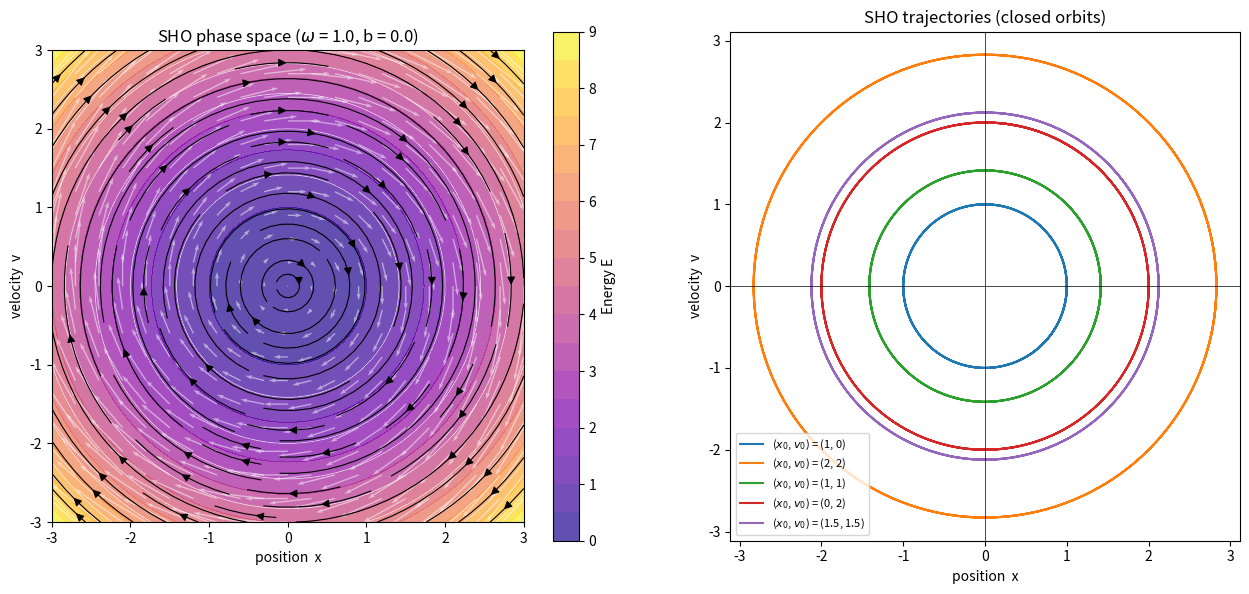
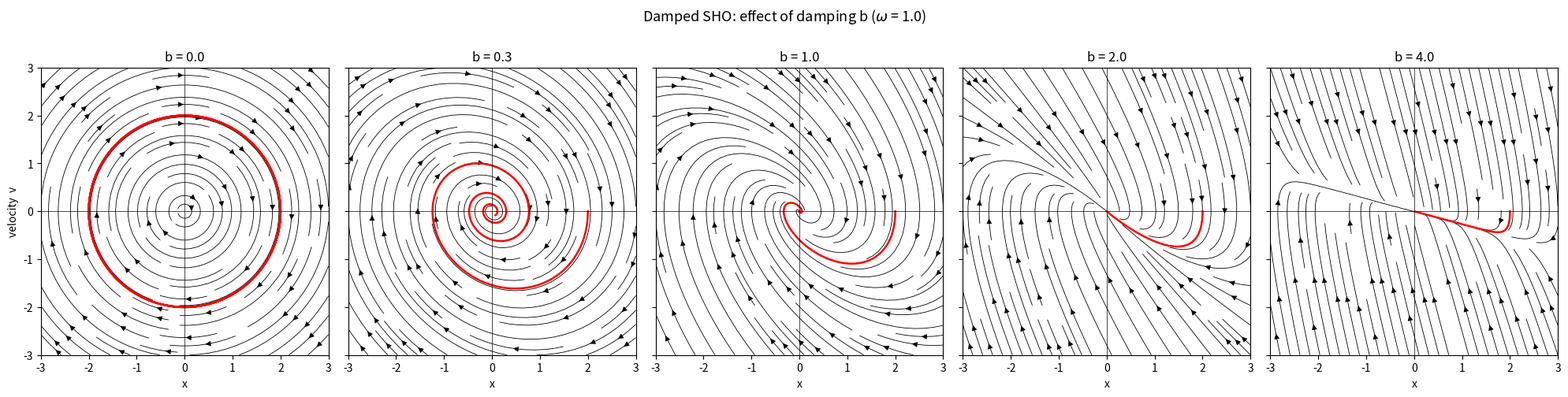
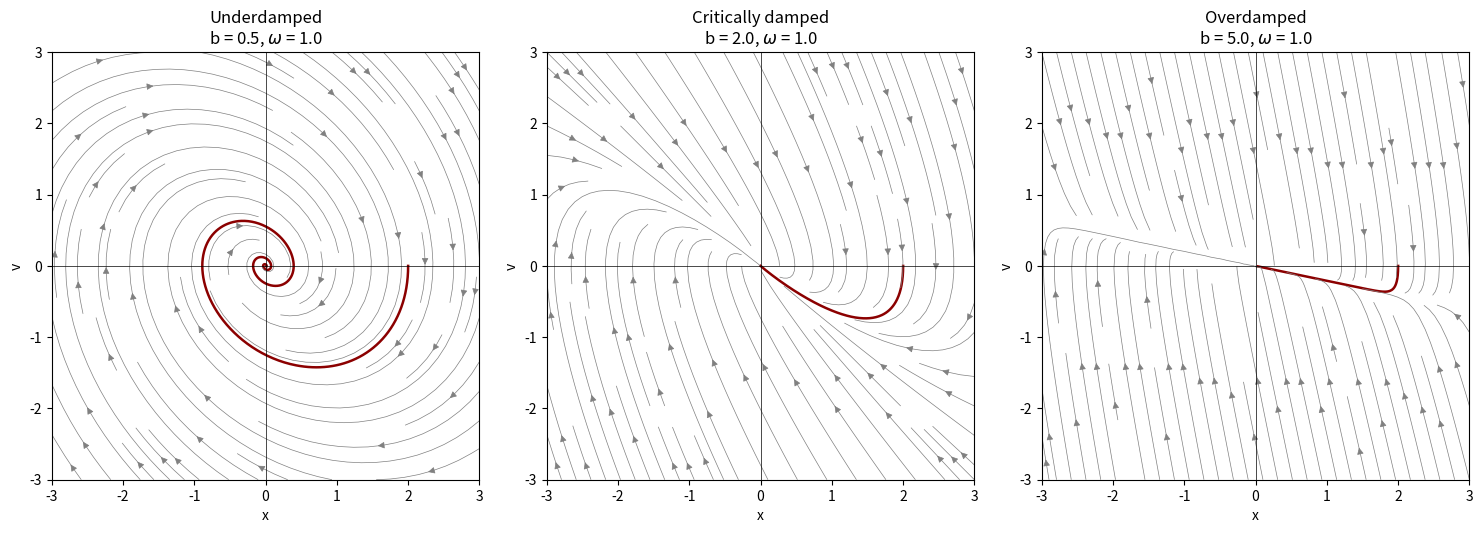

Python code for these plots, in order:
import numpy as np
import matplotlib.pyplot as plt
from scipy.integrate import solve_ivp
def main():
    plt.close()
    coords = np.linspace(-3, 3, 101)
    x, v = np.meshgrid(coords, coords)
    omega = 1.0
    b = 0.0
    dxdt = v
    dvdt = -b * v - omega**2 * x
    E = 0.5 * v**2 + 0.5 * omega**2 * x**2
    #fig1
    
    fig, axes = plt.subplots(1, 2, figsize=(13, 6))
    ax = axes[0]
    ax.set_aspect('equal', adjustable='box')
    cf = ax.contourf(x, v, E, levels=20, cmap='plasma', alpha=0.7)
    ax.contour(x, v, E, levels=10, colors='white', linewidths=0.5)
    ax.streamplot(x, v, dxdt, dvdt, density=1,
                  color='black', linewidth=0.8, arrowsize=1.2)

    skip = 5
    ax.quiver(x[::skip, ::skip], v[::skip, ::skip],
              dxdt[::skip, ::skip], dvdt[::skip, ::skip],
              color='white', alpha=0.5, scale=30)

    ax.set_xlabel('position  x')
    ax.set_ylabel('velocity  v')
    ax.set_title(f'SHO phase space ($\\omega$ = {omega}, b = {b})')
    plt.colorbar(cf, ax=ax, label='Energy E')

    ax = axes[1]
    ax.set_aspect('equal', adjustable='box')

    t_span = (0, 20)
    t_eval = np.linspace(0, 20, 1000)

    def sho(t, state):
        x_, v_ = state
        return [v_, -b * v_ - omega**2 * x_]

    initial_conditions = [(1, 0), (2, 2), (1, 1), (0, 2), (1.5, 1.5)]
    for ic in initial_conditions:
        x0 = ic[0]
        v0 = ic[1]
        sol = solve_ivp(sho, t_span, [x0, v0], t_eval=t_eval, method='RK45')
        ax.plot(sol.y[0], sol.y[1], linewidth=1.5,
                label=f'($x_0$, $v_0$) = ({x0}, {v0})')

    ax.axhline(0, color='black', linewidth=0.5)
    ax.axvline(0, color='black', linewidth=0.5)
    ax.set_xlabel('position  x')
    ax.set_ylabel('velocity  v')
    ax.set_title('SHO trajectories (closed orbits)')
    ax.legend(fontsize=8,loc="lower left")

    plt.tight_layout()
    plt.show()
    #fig2
    b_values = [0.0, 0.3, 1.0, 2.0, 4.0]
    omega = 1.0
    
    fig, axes = plt.subplots(1, len(b_values),
                             figsize=(4 * len(b_values), 5),
                             sharey=True)
    
    for i in range(len(b_values)):
        b = b_values[i]
        ax = axes[i]
        ax.set_aspect('equal', adjustable='box')
    
        dxdt = v
        dvdt = -b * v - omega**2 * x
    
        ax.streamplot(x, v, dxdt, dvdt, density=1.0,
                      color='black', linewidth=0.6, arrowsize=1.0)
    
        def damped(t, state, b=b):
            x_, v_ = state
            return [v_, -b * v_ - omega**2 * x_]
    
        sol = solve_ivp(damped, (0, 20), [2, 0],
                        t_eval=np.linspace(0, 20, 1000), method='RK45')
        ax.plot(sol.y[0], sol.y[1], color='red', linewidth=1.8)
    
        ax.axhline(0, color='black', linewidth=0.5)
        ax.axvline(0, color='black', linewidth=0.5)
        ax.set_xlabel('x')
        ax.set_title(f'b = {b}')
        
    
    axes[0].set_ylabel('velocity  v')
    plt.suptitle(f'Damped SHO: effect of damping b ($\\omega$ = {omega})',
                 fontsize=13)
    plt.tight_layout()
    plt.show()

    fig, axes = plt.subplots(1, 3, figsize=(15, 5))

    name_reg = ['Underdamped', 'Critically damped', 'Overdamped']
    b_reg = [0.5, 2.0, 5.0]
    omega_reg = [1.0, 1.0, 1.0]

    for i in range(len(name_reg)):
        name_r = name_reg[i]
        b = b_reg[i]
        omega = omega_reg[i]
        ax = axes[i]
        ax.set_aspect('equal', adjustable='box')

        dxdt = v
        dvdt = -b * v - omega**2 * x

        def f(t, state, b=b, omega=omega):
            x_, v_ = state
            return [v_, -b * v_ - omega**2 * x_]

        sol = solve_ivp(f, (0, 20), [2, 0],
                        t_eval=np.linspace(0, 20, 1000), method='RK45')
        ax.plot(sol.y[0], sol.y[1], color='darkred', linewidth=1.8)

        ax.streamplot(x, v, dxdt, dvdt, density=1.0,
                      color='grey', linewidth=0.5, arrowsize=1.0)

        ax.axhline(0, color='black', linewidth=0.5)
        ax.axvline(0, color='black', linewidth=0.5)
        ax.set_xlabel('x')
        ax.set_ylabel('v')
        ax.set_title(f'{name_r}\nb = {b}, $\\omega$ = {omega}')

    plt.tight_layout()
    plt.show()


if __name__ == '__main__':
    main()
